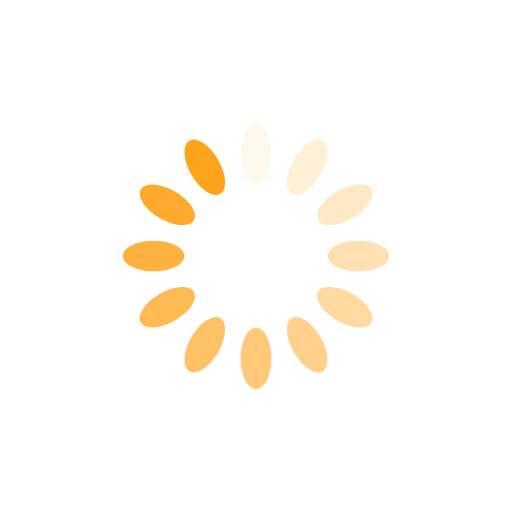
t = 0.00 s
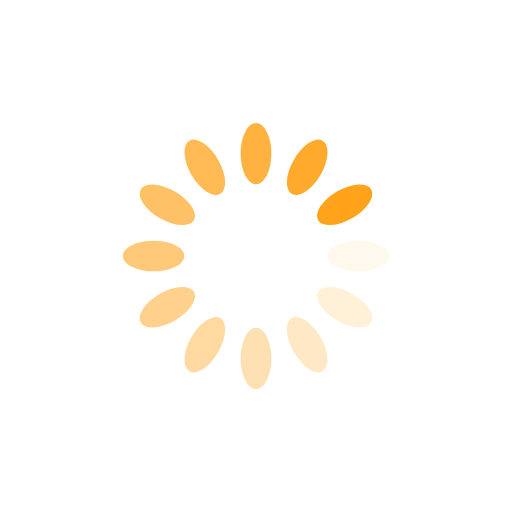
t = 0.25 s
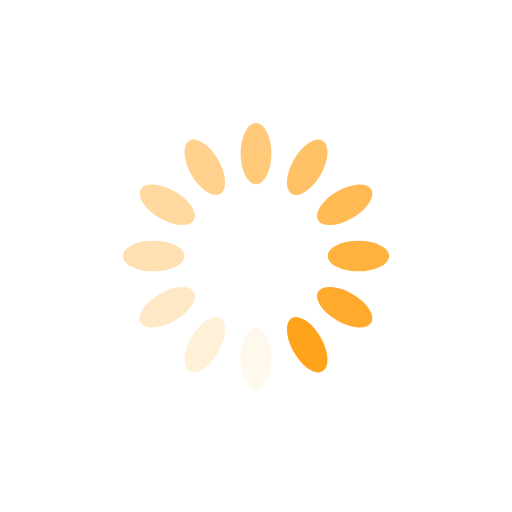
t = 0.50 s
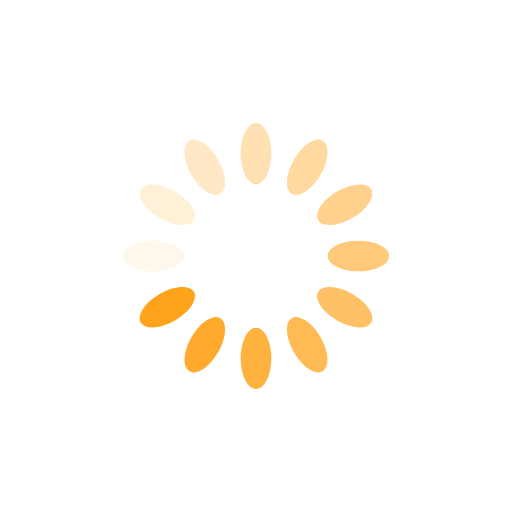
t = 0.75 s

The animated SVG that drew these frames (rendered in a browser with its animation timeline set to each time). Animation: 12 SMIL elements (animate=12); one cycle of 1.00 s, repeats indefinitely.

<svg xmlns="http://www.w3.org/2000/svg" xmlns:xlink="http://www.w3.org/1999/xlink" style="margin:auto;display:block;" width="200px" height="200px" viewBox="0 0 100 100" preserveAspectRatio="xMidYMid">
<g transform="rotate(0 50 50)">
  <rect x="47" y="24" rx="3" ry="6" width="6" height="12" fill="#ffa31a">
    <animate attributeName="opacity" values="1;0" keyTimes="0;1" dur="1s" begin="-0.9166666666666666s" repeatCount="indefinite"></animate>
  </rect>
</g><g transform="rotate(30 50 50)">
  <rect x="47" y="24" rx="3" ry="6" width="6" height="12" fill="#ffa31a">
    <animate attributeName="opacity" values="1;0" keyTimes="0;1" dur="1s" begin="-0.8333333333333334s" repeatCount="indefinite"></animate>
  </rect>
</g><g transform="rotate(60 50 50)">
  <rect x="47" y="24" rx="3" ry="6" width="6" height="12" fill="#ffa31a">
    <animate attributeName="opacity" values="1;0" keyTimes="0;1" dur="1s" begin="-0.75s" repeatCount="indefinite"></animate>
  </rect>
</g><g transform="rotate(90 50 50)">
  <rect x="47" y="24" rx="3" ry="6" width="6" height="12" fill="#ffa31a">
    <animate attributeName="opacity" values="1;0" keyTimes="0;1" dur="1s" begin="-0.6666666666666666s" repeatCount="indefinite"></animate>
  </rect>
</g><g transform="rotate(120 50 50)">
  <rect x="47" y="24" rx="3" ry="6" width="6" height="12" fill="#ffa31a">
    <animate attributeName="opacity" values="1;0" keyTimes="0;1" dur="1s" begin="-0.5833333333333334s" repeatCount="indefinite"></animate>
  </rect>
</g><g transform="rotate(150 50 50)">
  <rect x="47" y="24" rx="3" ry="6" width="6" height="12" fill="#ffa31a">
    <animate attributeName="opacity" values="1;0" keyTimes="0;1" dur="1s" begin="-0.5s" repeatCount="indefinite"></animate>
  </rect>
</g><g transform="rotate(180 50 50)">
  <rect x="47" y="24" rx="3" ry="6" width="6" height="12" fill="#ffa31a">
    <animate attributeName="opacity" values="1;0" keyTimes="0;1" dur="1s" begin="-0.4166666666666667s" repeatCount="indefinite"></animate>
  </rect>
</g><g transform="rotate(210 50 50)">
  <rect x="47" y="24" rx="3" ry="6" width="6" height="12" fill="#ffa31a">
    <animate attributeName="opacity" values="1;0" keyTimes="0;1" dur="1s" begin="-0.3333333333333333s" repeatCount="indefinite"></animate>
  </rect>
</g><g transform="rotate(240 50 50)">
  <rect x="47" y="24" rx="3" ry="6" width="6" height="12" fill="#ffa31a">
    <animate attributeName="opacity" values="1;0" keyTimes="0;1" dur="1s" begin="-0.25s" repeatCount="indefinite"></animate>
  </rect>
</g><g transform="rotate(270 50 50)">
  <rect x="47" y="24" rx="3" ry="6" width="6" height="12" fill="#ffa31a">
    <animate attributeName="opacity" values="1;0" keyTimes="0;1" dur="1s" begin="-0.16666666666666666s" repeatCount="indefinite"></animate>
  </rect>
</g><g transform="rotate(300 50 50)">
  <rect x="47" y="24" rx="3" ry="6" width="6" height="12" fill="#ffa31a">
    <animate attributeName="opacity" values="1;0" keyTimes="0;1" dur="1s" begin="-0.08333333333333333s" repeatCount="indefinite"></animate>
  </rect>
</g><g transform="rotate(330 50 50)">
  <rect x="47" y="24" rx="3" ry="6" width="6" height="12" fill="#ffa31a">
    <animate attributeName="opacity" values="1;0" keyTimes="0;1" dur="1s" begin="0s" repeatCount="indefinite"></animate>
  </rect>
</g>
</svg>
